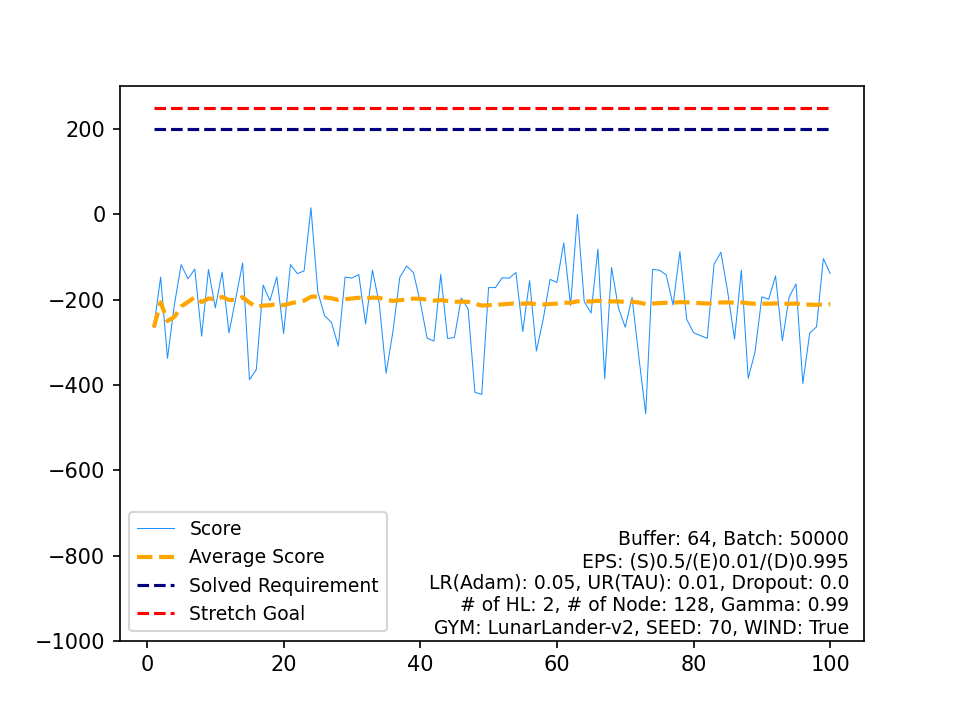

The data file committed next to this chart (first rows):
, Score, Average Score, Timestamp, Solved Requirement, Stretch Goal
0, -265.1, -265.1, 75, 200, 250
1, -147.3, -206.2, 82, 200, 250
2, -337.7, -250, 74, 200, 250
3, -212.8, -240.7, 80, 200, 250
4, -118, -216.2, 55, 200, 250
5, -151.2, -205.3, 67, 200, 250
6, -128.4, -194.3, 83, 200, 250
7, -285.6, -205.8, 75, 200, 250
8, -129.4, -197.3, 57, 200, 250
9, -219.3, -199.5, 60, 200, 250
10, -135.5, -193.7, 61, 200, 250
11, -278.1, -200.7, 85, 200, 250
12, -196.1, -200.3, 80, 200, 250
13, -114.3, -194.2, 52, 200, 250
14, -387.8, -207.1, 89, 200, 250
15, -364, -216.9, 88, 200, 250
16, -165.7, -213.9, 66, 200, 250
17, -202.5, -213.3, 62, 200, 250
18, -146.7, -209.8, 57, 200, 250
19, -279.3, -213.2, 65, 200, 250
20, -118, -208.7, 58, 200, 250
21, -139, -205.5, 59, 200, 250
22, -132.7, -202.4, 52, 200, 250
23, 15.37, -193.3, 68, 200, 250
24, -182.2, -192.9, 58, 200, 250
25, -238, -194.6, 52, 200, 250
26, -253.2, -196.8, 75, 200, 250
27, -308.9, -200.8, 63, 200, 250
28, -147, -198.9, 59, 200, 250
29, -149.5, -197.3, 66, 200, 250
30, -141.2, -195.5, 63, 200, 250
31, -257, -197.4, 80, 200, 250
32, -130.9, -195.4, 56, 200, 250
33, -209.5, -195.8, 59, 200, 250
34, -372.6, -200.8, 85, 200, 250
35, -274.7, -202.9, 86, 200, 250
36, -148.1, -201.4, 73, 200, 250
37, -121.2, -199.3, 67, 200, 250
38, -136.7, -197.7, 53, 200, 250
39, -205.1, -197.9, 80, 200, 250
40, -290.2, -200.1, 81, 200, 250
41, -297.2, -202.4, 80, 200, 250
42, -141, -201, 79, 200, 250
43, -291.1, -203.1, 85, 200, 250
44, -288.8, -205, 79, 200, 250
45, -196.1, -204.8, 90, 200, 250
46, -221.6, -205.1, 91, 200, 250
47, -417.2, -209.5, 87, 200, 250
48, -422.3, -213.9, 77, 200, 250
49, -171.8, -213, 57, 200, 250
50, -171.7, -212.2, 77, 200, 250
51, -148.5, -211, 62, 200, 250
52, -149.8, -209.9, 54, 200, 250
53, -136.3, -208.5, 66, 200, 250
54, -274.8, -209.7, 59, 200, 250
55, -155.3, -208.7, 89, 200, 250
56, -320.4, -210.7, 87, 200, 250
57, -245.4, -211.3, 66, 200, 250
58, -152.5, -210.3, 62, 200, 250
59, -159.8, -209.4, 55, 200, 250
... 40 more rows
